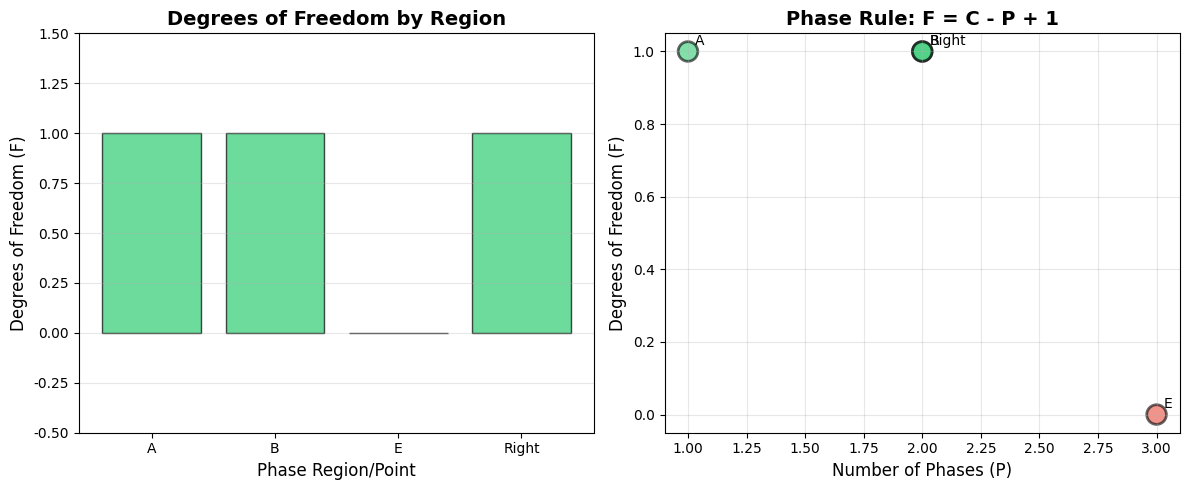

Here is the Python script that generated this plot:
# Filename: phase_diagram_toolkit.py

"""
Phase Diagram Analysis Toolkit for Ceramic Materials
Based on Gibbs Phase Rule: F = C - P + 2
Where: F = degrees of freedom, C = number of components, P = number of phases
"""

import json
import os
from typing import Dict, List, Tuple, Union
import matplotlib.pyplot as plt
import numpy as np

# 配置matplotlib字体，避免中文乱码
plt.rcParams['font.sans-serif'] = ['DejaVu Sans']
plt.rcParams['axes.unicode_minus'] = False
plt.rcParams['text.usetex'] = False

# 创建输出目录
os.makedirs('./mid_result/materials', exist_ok=True)
os.makedirs('./tool_images', exist_ok=True)

# ============================================================================
# 第一层：原子函数 - 基础相律计算
# ============================================================================

def calculate_gibbs_phase_rule(components: int, phases: int, pressure_fixed: bool = True) -> Dict:
    """
    Calculate degrees of freedom using Gibbs Phase Rule.
    
    Args:
        components: Number of independent components in the system
        phases: Number of phases in equilibrium
        pressure_fixed: If True, use F = C - P + 1 (constant pressure)
                       If False, use F = C - P + 2 (variable P and T)
    
    Returns:
        dict: {'result': degrees_of_freedom, 'metadata': {...}}
    """
    if components < 1:
        raise ValueError(f"Components must be >= 1, got {components}")
    if phases < 1:
        raise ValueError(f"Phases must be >= 1, got {phases}")
    
    # 对于凝聚态系统（固体-液体），通常压力固定，使用简化相律
    intensive_variables = 1 if pressure_fixed else 2
    degrees_of_freedom = components - phases + intensive_variables
    
    # 自由度不能为负
    if degrees_of_freedom < 0:
        degrees_of_freedom = 0
    
    return {
        'result': degrees_of_freedom,
        'metadata': {
            'components': components,
            'phases': phases,
            'pressure_fixed': pressure_fixed,
            'formula': f"F = C - P + {intensive_variables}",
            'calculation': f"F = {components} - {phases} + {intensive_variables} = {degrees_of_freedom}"
        }
    }


def identify_phase_region_type(region_name: str, phase_description: str) -> Dict:
    """
    Identify the type of phase region and count phases.
    
    Args:
        region_name: Name of the region (e.g., 'A', 'B', 'E')
        phase_description: Description of phases present
    
    Returns:
        dict: {'result': phase_count, 'metadata': {...}}
    """
    phase_description_lower = phase_description.lower()
    
    # 识别相的数量
    phase_count = 0
    phases_list = []
    
    # 检测常见相标识
    phase_indicators = {
        'liquid': 'L',
        'l': 'L',
        'mullite': 'Mullite(ss)',
        'cristobalite': 'Cristobalite',
        'alumina': 'Alumina',
        'corundum': 'Alumina',
        '+': 'separator'
    }
    
    # 计算加号数量来判断相数
    plus_count = phase_description.count('+')
    if plus_count > 0:
        phase_count = plus_count + 1
        phases_list = [p.strip() for p in phase_description.split('+')]
    else:
        # 单相区
        phase_count = 1
        phases_list = [phase_description.strip()]
    
    region_type = 'single_phase' if phase_count == 1 else f'{phase_count}_phase'
    
    return {
        'result': phase_count,
        'metadata': {
            'region_name': region_name,
            'region_type': region_type,
            'phases_present': phases_list,
            'phase_description': phase_description
        }
    }


def analyze_invariant_point(point_name: str, temperature: float, composition: float, 
                            phases_in_equilibrium: List[str]) -> Dict:
    """
    Analyze an invariant point (eutectic, peritectic, etc.) in phase diagram.
    
    Args:
        point_name: Name of the point (e.g., 'E')
        temperature: Temperature at the invariant point (°C)
        composition: Composition at the point (mol% or wt%)
        phases_in_equilibrium: List of phases in equilibrium
    
    Returns:
        dict: {'result': point_info, 'metadata': {...}}
    """
    num_phases = len(phases_in_equilibrium)
    
    point_info = {
        'point_name': point_name,
        'temperature_C': temperature,
        'composition': composition,
        'phases_count': num_phases,
        'phases': phases_in_equilibrium,
        'point_type': 'invariant' if num_phases >= 3 else 'univariant'
    }
    
    return {
        'result': point_info,
        'metadata': {
            'description': f"Point {point_name} at {temperature}°C with {num_phases} phases",
            'equilibrium_condition': 'Three-phase equilibrium' if num_phases == 3 else f'{num_phases}-phase equilibrium'
        }
    }


# ============================================================================
# 第二层：组合函数 - 相图区域分析
# ============================================================================

def analyze_phase_region(region_name: str, phase_description: str, 
                         components: int = 2, pressure_fixed: bool = True) -> Dict:
    """
    Complete analysis of a phase region including phase identification and DOF calculation.
    
    Args:
        region_name: Name of the region
        phase_description: Description of phases in the region
        components: Number of components in the system
        pressure_fixed: Whether pressure is fixed
    
    Returns:
        dict: {'result': analysis_summary, 'metadata': {...}}
    """
    # 步骤1：识别相区类型和相数
    phase_id = identify_phase_region_type(region_name, phase_description)
    phase_count = phase_id['result']
    
    # 步骤2：计算自由度
    dof = calculate_gibbs_phase_rule(components, phase_count, pressure_fixed)
    degrees_of_freedom = dof['result']
    
    analysis_summary = {
        'region': region_name,
        'phases': phase_id['metadata']['phases_present'],
        'phase_count': phase_count,
        'degrees_of_freedom': degrees_of_freedom,
        'interpretation': f"Region {region_name} has {degrees_of_freedom} degree(s) of freedom"
    }
    
    return {
        'result': analysis_summary,
        'metadata': {
            'phase_identification': phase_id['metadata'],
            'gibbs_calculation': dof['metadata'],
            'system_type': f'{components}-component system'
        }
    }


def analyze_invariant_point_dof(point_name: str, temperature: float, 
                                composition: float, phases: List[str],
                                components: int = 2, pressure_fixed: bool = True) -> Dict:
    """
    Analyze degrees of freedom at an invariant point.
    
    Args:
        point_name: Name of the invariant point
        temperature: Temperature at the point (°C)
        composition: Composition at the point
        phases: List of phases in equilibrium
        components: Number of components
        pressure_fixed: Whether pressure is fixed
    
    Returns:
        dict: {'result': point_analysis, 'metadata': {...}}
    """
    # 步骤1：分析不变点特征
    point_info = analyze_invariant_point(point_name, temperature, composition, phases)
    
    # 步骤2：计算自由度
    phase_count = len(phases)
    dof = calculate_gibbs_phase_rule(components, phase_count, pressure_fixed)
    degrees_of_freedom = dof['result']
    
    point_analysis = {
        'point': point_name,
        'temperature_C': temperature,
        'composition': composition,
        'phases_in_equilibrium': phases,
        'phase_count': phase_count,
        'degrees_of_freedom': degrees_of_freedom,
        'point_type': 'eutectic' if phase_count == 3 else 'invariant'
    }
    
    return {
        'result': point_analysis,
        'metadata': {
            'point_details': point_info['result'],
            'gibbs_calculation': dof['metadata'],
            'interpretation': f"Point {point_name} is an invariant point with F = {degrees_of_freedom}"
        }
    }


def batch_analyze_phase_diagram(regions_data: List[Dict]) -> Dict:
    """
    Batch analysis of multiple regions/points in a phase diagram.
    
    Args:
        regions_data: List of dicts with keys: 'name', 'type', 'phases', 'temperature', 'composition'
    
    Returns:
        dict: {'result': results_list, 'metadata': {...}}
    """
    results = []
    
    for region in regions_data:
        name = region['name']
        region_type = region['type']
        phases = region['phases']
        
        if region_type == 'region':
            # 相区分析
            phase_desc = ' + '.join(phases) if len(phases) > 1 else phases[0]
            analysis = analyze_phase_region(name, phase_desc)
            results.append(analysis['result'])
        elif region_type == 'point':
            # 不变点分析
            temp = region.get('temperature', 0)
            comp = region.get('composition', 0)
            analysis = analyze_invariant_point_dof(name, temp, comp, phases)
            results.append(analysis['result'])
    
    # 保存结果到文件
    output_file = './mid_result/materials/phase_diagram_analysis.json'
    with open(output_file, 'w', encoding='utf-8') as f:
        json.dump(results, f, indent=2, ensure_ascii=False)
    
    return {
        'result': results,
        'metadata': {
            'total_analyzed': len(results),
            'output_file': output_file,
            'system': 'SiO2-Al2O3 binary system'
        }
    }


# ============================================================================
# 第三层：可视化函数
# ============================================================================

def visualize_dof_distribution(analysis_results: List[Dict], 
                               output_filename: str = 'dof_distribution.png') -> Dict:
    """
    Visualize the distribution of degrees of freedom across phase diagram regions.
    
    Args:
        analysis_results: List of analysis results from batch_analyze_phase_diagram
        output_filename: Output image filename
    
    Returns:
        dict: {'result': filepath, 'metadata': {...}}
    """
    # 提取数据
    regions = []
    dofs = []
    phase_counts = []
    
    for result in analysis_results:
        if 'region' in result:
            regions.append(result['region'])
        elif 'point' in result:
            regions.append(result['point'])
        
        dofs.append(result['degrees_of_freedom'])
        phase_counts.append(result['phase_count'])
    
    # 创建图表
    fig, (ax1, ax2) = plt.subplots(1, 2, figsize=(12, 5))
    
    # 子图1：自由度分布
    colors = ['#2ecc71' if d > 0 else '#e74c3c' for d in dofs]
    ax1.bar(regions, dofs, color=colors, alpha=0.7, edgecolor='black')
    ax1.set_xlabel('Phase Region/Point', fontsize=12)
    ax1.set_ylabel('Degrees of Freedom (F)', fontsize=12)
    ax1.set_title('Degrees of Freedom by Region', fontsize=14, fontweight='bold')
    ax1.grid(axis='y', alpha=0.3)
    ax1.set_ylim(-0.5, max(dofs) + 0.5)
    
    # 子图2：相数与自由度关系
    ax2.scatter(phase_counts, dofs, s=200, alpha=0.6, c=colors, edgecolors='black', linewidth=2)
    for i, region in enumerate(regions):
        ax2.annotate(region, (phase_counts[i], dofs[i]), 
                    xytext=(5, 5), textcoords='offset points', fontsize=10)
    ax2.set_xlabel('Number of Phases (P)', fontsize=12)
    ax2.set_ylabel('Degrees of Freedom (F)', fontsize=12)
    ax2.set_title('Phase Rule: F = C - P + 1', fontsize=14, fontweight='bold')
    ax2.grid(True, alpha=0.3)
    
    plt.tight_layout()
    
    # 保存图像
    filepath = f'./tool_images/{output_filename}'
    plt.savefig(filepath, dpi=300, bbox_inches='tight')
    plt.close()
    
    return {
        'result': filepath,
        'metadata': {
            'image_type': 'bar_chart_and_scatter',
            'regions_analyzed': len(regions),
            'file_size_kb': os.path.getsize(filepath) / 1024
        }
    }


def create_phase_rule_summary_table(analysis_results: List[Dict],
                                   output_filename: str = 'phase_rule_table.png') -> Dict:
    """
    Create a summary table visualization of phase rule calculations.
    
    Args:
        analysis_results: List of analysis results
        output_filename: Output image filename
    
    Returns:
        dict: {'result': filepath, 'metadata': {...}}
    """
    fig, ax = plt.subplots(figsize=(10, 6))
    ax.axis('tight')
    ax.axis('off')
    
    # 准备表格数据
    table_data = [['Region/Point', 'Phases', 'P', 'C', 'F', 'Formula']]
    
    for result in analysis_results:
        name = result.get('region') or result.get('point')
        phases = ', '.join(result.get('phases_in_equilibrium', result.get('phases', [])))
        p = result['phase_count']
        c = 2  # Binary system
        f = result['degrees_of_freedom']
        formula = f"F = {c} - {p} + 1 = {f}"
        
        table_data.append([name, phases, str(p), str(c), str(f), formula])
    
    # 创建表格
    table = ax.table(cellText=table_data, cellLoc='left', loc='center',
                    colWidths=[0.12, 0.35, 0.08, 0.08, 0.08, 0.29])
    
    table.auto_set_font_size(False)
    table.set_fontsize(10)
    table.scale(1, 2)
    
    # 设置表头样式
    for i in range(len(table_data[0])):
        table[(0, i)].set_facecolor('#3498db')
        table[(0, i)].set_text_props(weight='bold', color='white')
    
    # 设置行颜色
    for i in range(1, len(table_data)):
        for j in range(len(table_data[0])):
            if i % 2 == 0:
                table[(i, j)].set_facecolor('#ecf0f1')
    
    plt.title('Gibbs Phase Rule Analysis Summary\nSiO2-Al2O3 Binary System', 
             fontsize=14, fontweight='bold', pad=20)
    
    # 保存图像
    filepath = f'./tool_images/{output_filename}'
    plt.savefig(filepath, dpi=300, bbox_inches='tight')
    plt.close()
    
    return {
        'result': filepath,
        'metadata': {
            'image_type': 'summary_table',
            'rows': len(table_data) - 1,
            'file_size_kb': os.path.getsize(filepath) / 1024
        }
    }


# ============================================================================
# 主函数：三个场景演示
# ============================================================================

def main():
    """
    Demonstrate the phase diagram analysis toolkit with three scenarios.
    """
    
    print("=" * 60)
    print("场景1：SiO2-Al2O3相图中区域A、B和点E的自由度计算")
    print("=" * 60)
    print("问题描述：根据Gibbs相律计算陶瓷材料相图中相区A、B以及点E的自由度")
    print("系统：SiO2-Al2O3二元系统 (C=2)")
    print("相律：F = C - P + 1 (恒压条件)")
    print("-" * 60)
    
    # 步骤1：分析区域A（液相区L，靠近纯组分端，C=1）
    print("\n步骤1：分析区域A（液相区L，靠近纯组分端，C=1）")
    phase_info_a = identify_phase_region_type('A', 'L')
    dof_info_a = calculate_gibbs_phase_rule(components=1, phases=phase_info_a['result'], pressure_fixed=True)
    region_a_analysis = {
        'region': 'A',
        'phases': phase_info_a['metadata']['phases_present'],
        'phase_count': phase_info_a['result'],
        'degrees_of_freedom': dof_info_a['result'],
        'interpretation': f"Region A has {dof_info_a['result']} degree(s) of freedom"
    }
    print(f"Phases identified: {phase_info_a['metadata']}")
    print(f"Gibbs calculation: {dof_info_a['metadata']}")
    dof_a = region_a_analysis['degrees_of_freedom']
    print(f"区域A自由度: F = {dof_a}")
    
    # 步骤2：分析区域B（Mullite(ss) + Cristobalite两相区）
    print("\n步骤2：分析区域B（Mullite(ss) + Cristobalite两相区）")
    phase_info_b = identify_phase_region_type('B', 'Mullite(ss) + Cristobalite')
    dof_info_b = calculate_gibbs_phase_rule(components=2, phases=phase_info_b['result'], pressure_fixed=True)
    region_b_analysis = {
        'region': 'B',
        'phases': phase_info_b['metadata']['phases_present'],
        'phase_count': phase_info_b['result'],
        'degrees_of_freedom': dof_info_b['result'],
        'interpretation': f"Region B has {dof_info_b['result']} degree(s) of freedom"
    }
    print(f"Phases identified: {phase_info_b['metadata']}")
    print(f"Gibbs calculation: {dof_info_b['metadata']}")
    dof_b = region_b_analysis['degrees_of_freedom']
    print(f"区域B自由度: F = {dof_b}")
    
    # 步骤3：分析点E（共晶点，1587±10°C）
    print("\n步骤3：分析点E（共晶点，1587±10°C）")
    point_info_e = analyze_invariant_point('E', 1587, 5.0, ['L', 'Mullite(ss)', 'Cristobalite'])
    dof_info_e = calculate_gibbs_phase_rule(components=2, phases=len(point_info_e['result']['phases']), pressure_fixed=True)
    point_e_analysis = {
        'point': 'E',
        'temperature_C': 1587,
        'composition': 5.0,
        'phases_in_equilibrium': point_info_e['result']['phases'],
        'phase_count': point_info_e['result']['phases_count'],
        'degrees_of_freedom': dof_info_e['result'],
        'point_type': 'eutectic' if point_info_e['result']['phases_count'] == 3 else 'invariant'
    }
    print(f"Point details: {point_info_e['result']}")
    print(f"Gibbs calculation: {dof_info_e['metadata']}")
    dof_e = point_e_analysis['degrees_of_freedom']
    print(f"点E自由度: F = {dof_e}")
    
    print("\n" + "-" * 60)
    print(f"最终答案：区域A的自由度 = {dof_a}, 区域B的自由度 = {dof_b}, 点E的自由度 = {dof_e}")
    print(f"FINAL_ANSWER: {dof_a}, {dof_b}, {dof_e}")
    
    
    print("\n" + "=" * 60)
    print("场景2：批量分析相图中多个区域和点的自由度")
    print("=" * 60)
    print("问题描述：对相图中的多个相区和不变点进行批量分析")
    print("-" * 60)
    
    # 步骤1：准备批量分析数据
    print("\n步骤1：准备相图区域和点的数据")
    batch_data = [
        {'name': 'A', 'type': 'region', 'phases': ['L']},
        {'name': 'B', 'type': 'region', 'phases': ['Mullite(ss)', 'Cristobalite']},
        {'name': 'E', 'type': 'point', 'phases': ['L', 'Mullite(ss)', 'Cristobalite'], 
         'temperature': 1587, 'composition': 5.0},
        {'name': 'Right', 'type': 'region', 'phases': ['Alumina', 'Mullite(ss)']}
    ]
    
    # 步骤2：执行批量分析（使用原子函数逐一计算）
    print("\n步骤2：执行批量分析（使用原子函数逐一计算）")
    batch_results = []
    
    for entry in batch_data:
        if entry['type'] == 'region':
            desc = ' + '.join(entry['phases']) if len(entry['phases']) > 1 else entry['phases'][0]
            phase_info = identify_phase_region_type(entry['name'], desc)
            dof_info = calculate_gibbs_phase_rule(components=2 if entry['name'] != 'A' else 1,
                                                  phases=phase_info['result'],
                                                  pressure_fixed=True)
            batch_results.append({
                'region': entry['name'],
                'phases': phase_info['metadata']['phases_present'],
                'phase_count': phase_info['result'],
                'degrees_of_freedom': dof_info['result'],
                'interpretation': f"Region {entry['name']} has {dof_info['result']} degree(s) of freedom"
            })
        elif entry['type'] == 'point':
            point_info = analyze_invariant_point(entry['name'],
                                                 entry.get('temperature', 0),
                                                 entry.get('composition', 0),
                                                 entry['phases'])
            dof_info = calculate_gibbs_phase_rule(components=2,
                                                  phases=len(entry['phases']),
                                                  pressure_fixed=True)
            batch_results.append({
                'point': entry['name'],
                'temperature_C': entry.get('temperature', 0),
                'composition': entry.get('composition', 0),
                'phases_in_equilibrium': entry['phases'],
                'phase_count': len(entry['phases']),
                'degrees_of_freedom': dof_info['result'],
                'point_type': 'eutectic' if len(entry['phases']) == 3 else 'invariant'
            })
    
    batch_metadata = {
        'total_analyzed': len(batch_results),
        'output_file': './mid_result/materials/phase_diagram_analysis.json',
        'system': 'SiO2-Al2O3 binary system'
    }
    
    with open(batch_metadata['output_file'], 'w', encoding='utf-8') as f:
        json.dump(batch_results, f, indent=2, ensure_ascii=False)
    
    print(f"批量分析完成，共处理 {batch_metadata['total_analyzed']} 个区域/点。")
    print(f"结果已保存至 {batch_metadata['output_file']}")
    
    # 步骤3：生成可视化
    # 调用函数：visualize_dof_distribution()
    print("\n步骤3：生成自由度分布可视化")
    viz_params = {'analysis_results': batch_results}
    viz_result = visualize_dof_distribution(**viz_params)
    print(f"FUNCTION_CALL: visualize_dof_distribution | PARAMS: analysis_results=[{len(batch_results)} items] | RESULT: {viz_result}")
    print(f"FILE_GENERATED: image | PATH: {viz_result['result']}")
    
    print("\n" + "-" * 60)
    summary = f"成功分析了{batch_metadata['total_analyzed']}个区域/点，生成了可视化图表"
    print(f"FINAL_ANSWER: {summary}")
    
    
    print("\n" + "=" * 60)
    print("场景3：生成相律分析汇总表并验证计算")
    print("=" * 60)
    print("问题描述：创建相律计算的汇总表，验证所有区域的自由度计算")
    print("-" * 60)
    
    # 步骤1：使用场景2的批量分析结果
    print("\n步骤1：使用已有的批量分析结果")
    analysis_data = batch_results
    print(f"分析数据包含 {len(analysis_data)} 个区域/点")
    
    # 步骤2：生成汇总表
    # 调用函数：create_phase_rule_summary_table()
    print("\n步骤2：生成相律分析汇总表")
    table_params = {'analysis_results': analysis_data}
    table_result = create_phase_rule_summary_table(**table_params)
    print(f"FUNCTION_CALL: create_phase_rule_summary_table | PARAMS: analysis_results=[{len(analysis_data)} items] | RESULT: {table_result}")
    print(f"FILE_GENERATED: image | PATH: {table_result['result']}")
    
    # 步骤3：验证关键结果
    # 调用函数：calculate_gibbs_phase_rule()
    print("\n步骤3：验证关键区域的相律计算")
    verification_cases = [
        {'name': 'A (1相)', 'components': 2, 'phases': 1},
        {'name': 'B (2相)', 'components': 2, 'phases': 2},
        {'name': 'E (3相)', 'components': 2, 'phases': 3}
    ]
    
    verified_results = []
    for case in verification_cases:
        verify_params = {
            'components': case['components'],
            'phases': case['phases'],
            'pressure_fixed': True
        }
        verify_result = calculate_gibbs_phase_rule(**verify_params)
        verified_results.append(verify_result['result'])
        print(f"FUNCTION_CALL: calculate_gibbs_phase_rule | PARAMS: {verify_params} | RESULT: {verify_result}")
        print(f"{case['name']}: F = {verify_result['result']}")
    
    print("\n" + "-" * 60)
    verification_summary = f"验证完成，生成汇总表于 {table_result['result']}"
    print(f"验证结果: A={verified_results[0]}, B={verified_results[1]}, E={verified_results[2]}")
    print(f"FINAL_ANSWER: {verification_summary}")


if __name__ == "__main__":
    main()
